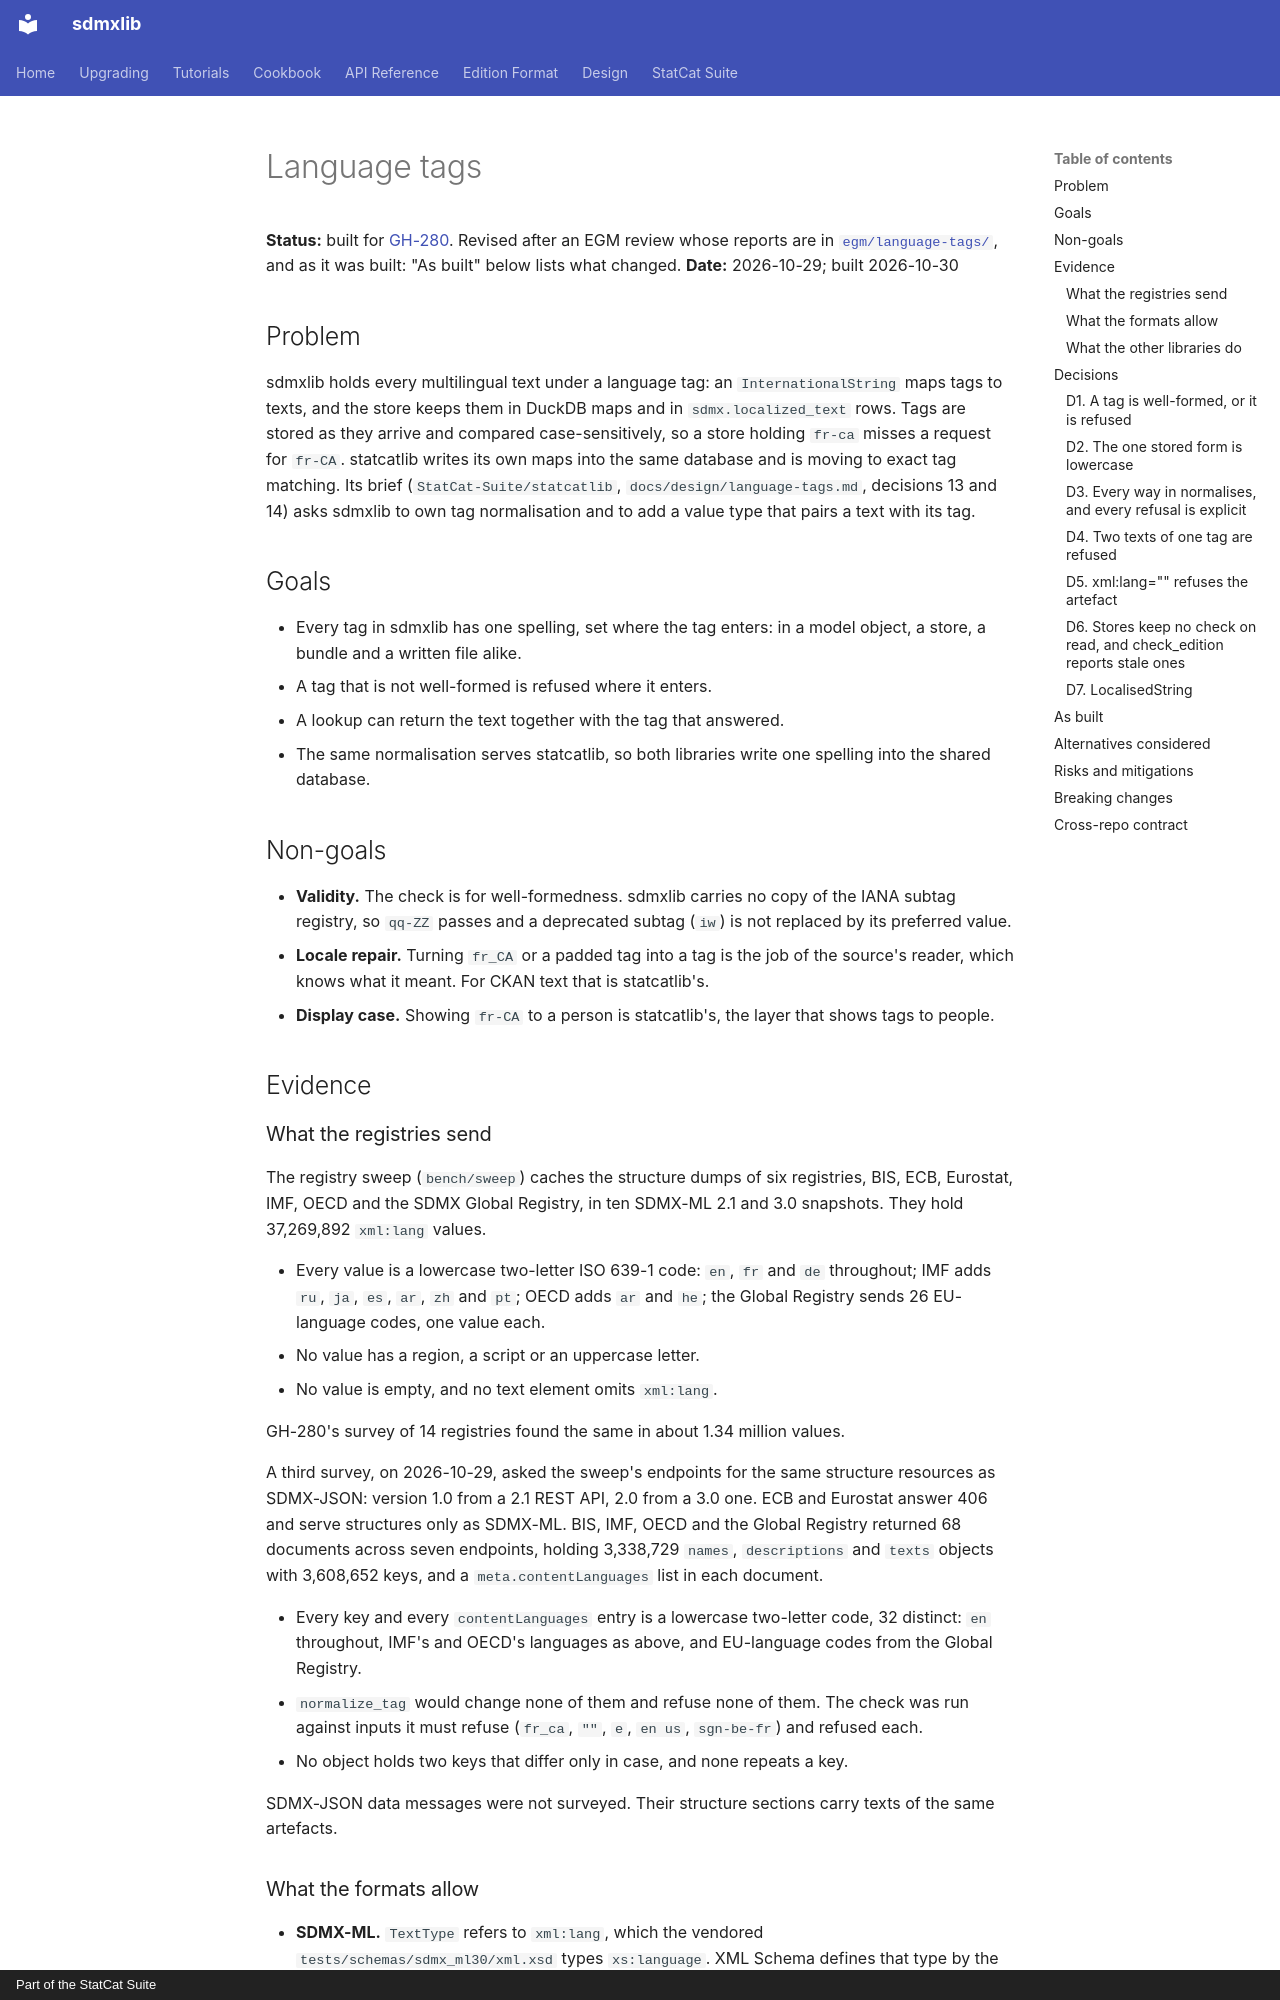

repository: StatCat-Suite/sdmxlib · page: design/language-tags/index.html · generator: mkdocs · copyright: Part of the StatCat Suite

# Language tags

**Status:** built for
[GH-280](https://github.com/StatCat-Suite/sdmxlib/issues/280). Revised after
an EGM review whose reports are in [`egm/language-tags/`](egm/language-tags/),
and as it was built: "As built" below lists what changed.
**Date:** 2026-10-29; built 2026-10-30

## Problem

sdmxlib holds every multilingual text under a language tag: an
`InternationalString` maps tags to texts, and the store keeps them in DuckDB
maps and in `sdmx.localized_text` rows. Tags are stored as they arrive and
compared case-sensitively, so a store holding `fr-ca` misses a request for
`fr-CA`. statcatlib writes its own maps into the same database and is moving to
exact tag matching. Its brief (`StatCat-Suite/statcatlib`,
`docs/design/language-tags.md`, decisions 13 and 14) asks sdmxlib to own tag
normalisation and to add a value type that pairs a text with its tag.

## Goals

- Every tag in sdmxlib has one spelling, set where the tag enters: in a model
  object, a store, a bundle and a written file alike.
- A tag that is not well-formed is refused where it enters.
- A lookup can return the text together with the tag that answered.
- The same normalisation serves statcatlib, so both libraries write one
  spelling into the shared database.

## Non-goals

- **Validity.** The check is for well-formedness. sdmxlib carries no copy of
  the IANA subtag registry, so `qq-ZZ` passes and a deprecated subtag (`iw`)
  is not replaced by its preferred value.
- **Locale repair.** Turning `fr_CA` or a padded tag into a tag is the job of
  the source's reader, which knows what it meant. For CKAN text that is
  statcatlib's.
- **Display case.** Showing `fr-CA` to a person is statcatlib's, the layer
  that shows tags to people.

## Evidence

### What the registries send

The registry sweep (`bench/sweep`) caches the structure dumps of six
registries, BIS, ECB, Eurostat, IMF, OECD and the SDMX Global Registry, in ten
SDMX-ML 2.1 and 3.0 snapshots. They hold 37,269,892 `xml:lang` values.

- Every value is a lowercase two-letter ISO 639-1 code: `en`, `fr` and `de`
  throughout; IMF adds `ru`, `ja`, `es`, `ar`, `zh` and `pt`; OECD adds `ar`
  and `he`; the Global Registry sends 26 EU-language codes, one value each.
- No value has a region, a script or an uppercase letter.
- No value is empty, and no text element omits `xml:lang`.

GH-280's survey of 14 registries found the same in about 1.34 million values.

A third survey, on 2026-10-29, asked the sweep's endpoints for the same
structure resources as SDMX-JSON: version 1.0 from a 2.1 REST API, 2.0 from a
3.0 one. ECB and Eurostat answer 406 and serve structures only as SDMX-ML. BIS,
IMF, OECD and the Global Registry returned 68 documents across seven
endpoints, holding 3,338,729 `names`, `descriptions` and `texts` objects with
3,608,652 keys, and a `meta.contentLanguages` list in each document.

- Every key and every `contentLanguages` entry is a lowercase two-letter
  code, 32 distinct: `en` throughout, IMF's and OECD's languages as above,
  and EU-language codes from the Global Registry.
- `normalize_tag` would change none of them and refuse none of them. The
  check was run against inputs it must refuse (`fr_ca`, `""`, `e`, `en us`,
  `sgn-be-fr`) and refused each.
- No object holds two keys that differ only in case, and none repeats a key.

SDMX-JSON data messages were not surveyed. Their structure sections carry
texts of the same artefacts.
